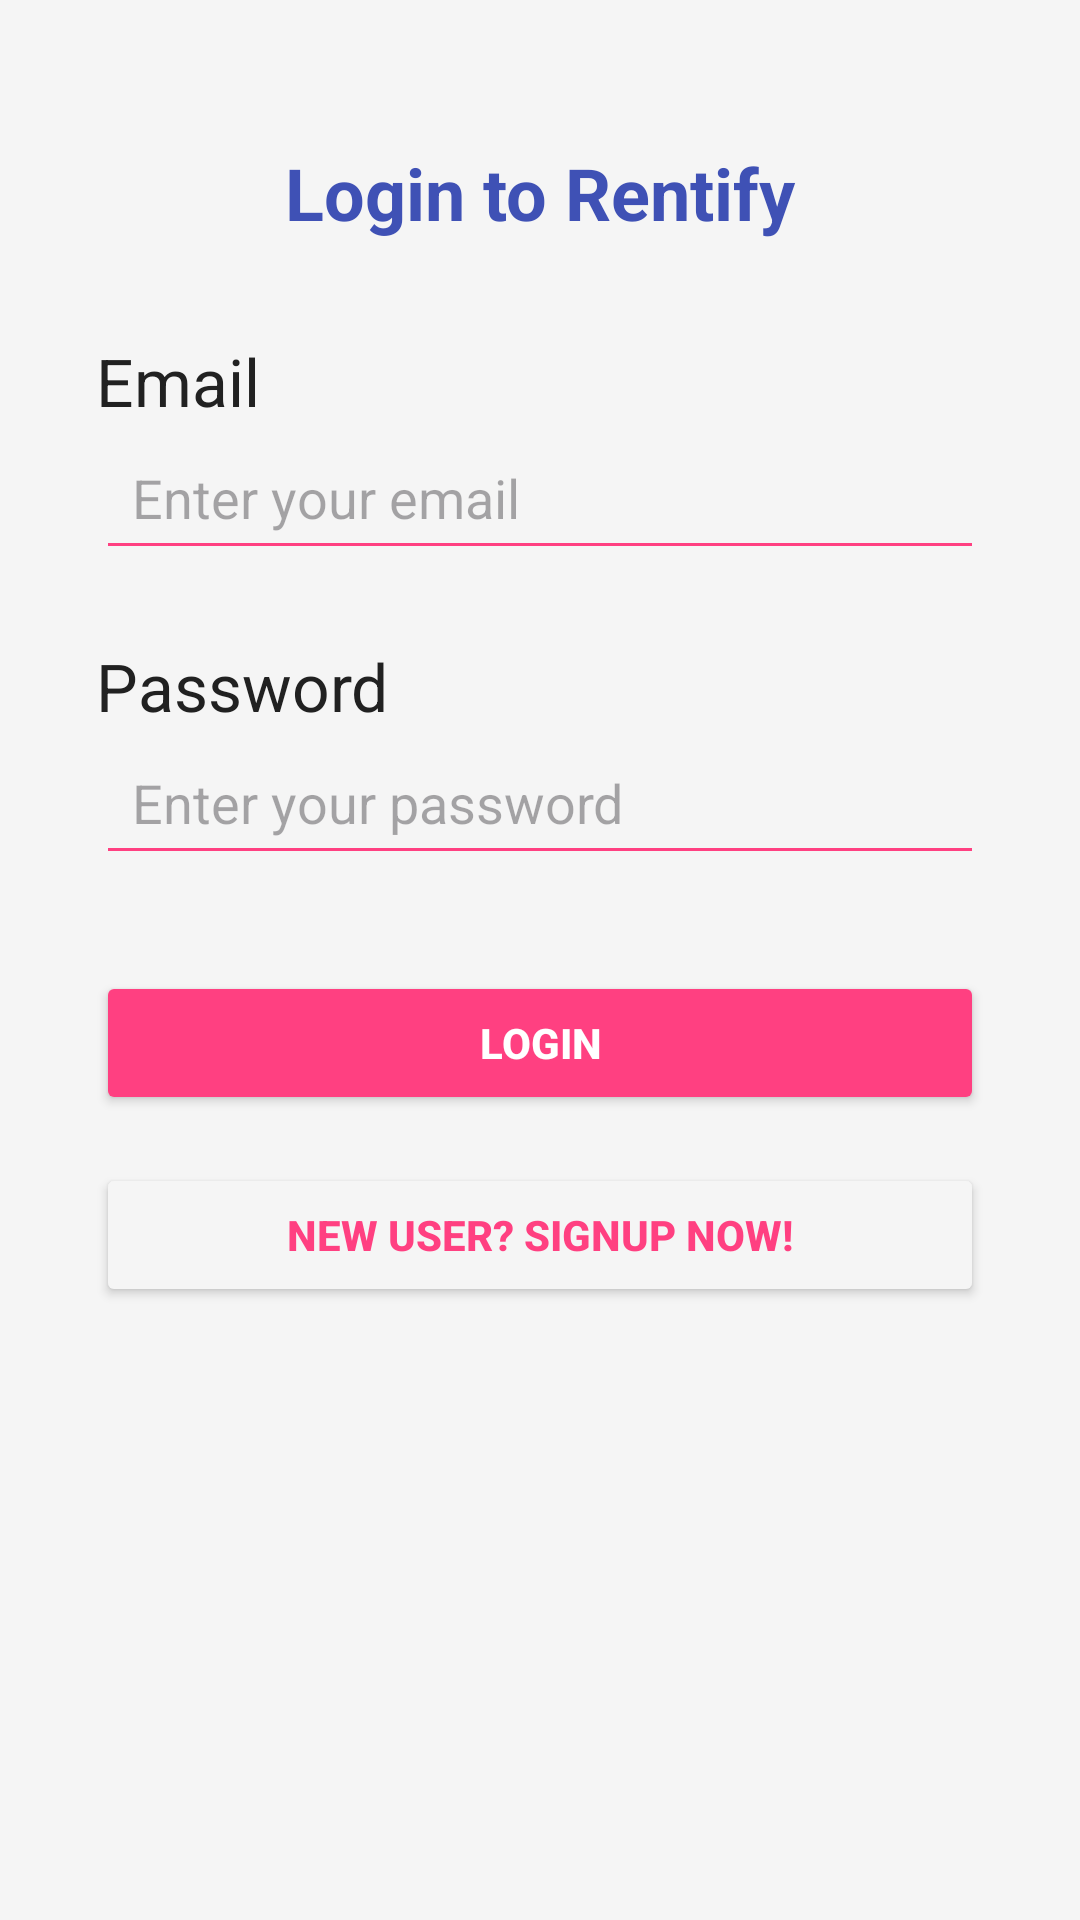

Layout XML and referenced resources for this Android screen:
<!-- AndroidManifest.xml: application theme Theme.RentifyApp -->
<!-- res/layout/activity_main.xml -->
<androidx.constraintlayout.widget.ConstraintLayout xmlns:android="http://schemas.android.com/apk/res/android"
    xmlns:app="http://schemas.android.com/apk/res-auto"
    xmlns:tools="http://schemas.android.com/tools"
    android:id="@+id/main"
    android:layout_width="match_parent"
    android:layout_height="match_parent"
    android:padding="16dp"
    android:background="@color/light_background"
    tools:context=".MainActivity">

    


    <TextView
        android:id="@+id/loginTitle"
        android:layout_width="wrap_content"
        android:layout_height="wrap_content"
        android:text="Login to Rentify"
        android:textSize="24sp"
        android:textStyle="bold"
        android:textColor="@color/dark_primary"
        android:layout_marginTop="32dp"
        app:layout_constraintTop_toTopOf="parent"
        app:layout_constraintStart_toStartOf="parent"
        app:layout_constraintEnd_toEndOf="parent" />

    
    <LinearLayout
        android:layout_width="match_parent"
        android:layout_height="wrap_content"
        android:orientation="vertical"
        android:gravity="center_horizontal"
        android:padding="16dp"
        app:layout_constraintTop_toBottomOf="@id/loginTitle"
        app:layout_constraintStart_toStartOf="parent"
        app:layout_constraintEnd_toEndOf="parent">

        
        <TextView
            android:id="@+id/EmailTextView"
            android:layout_width="match_parent"
            android:layout_height="wrap_content"
            android:text="Email"
            android:textAppearance="@style/TextAppearance.AppCompat.Large"
            android:textColor="@color/primary_text"
            android:layout_marginTop="16dp" />

        <com.google.android.material.textfield.TextInputEditText
            android:id="@+id/EmailField"
            android:layout_width="match_parent"
            android:layout_height="wrap_content"
            android:hint="Enter your email"
            android:inputType="textEmailAddress"
            android:padding="12dp"
            android:backgroundTint="@color/button_background"
            android:textColor="@color/primary_text" />

        
        <TextView
            android:id="@+id/PasswordTextView"
            android:layout_width="match_parent"
            android:layout_height="wrap_content"
            android:text="Password"
            android:textAppearance="@style/TextAppearance.AppCompat.Large"
            android:textColor="@color/primary_text"
            android:layout_marginTop="24dp" />

        <com.google.android.material.textfield.TextInputEditText
            android:id="@+id/PasswordField"
            android:layout_width="match_parent"
            android:layout_height="wrap_content"
            android:hint="Enter your password"
            android:inputType="textPassword"
            android:padding="12dp"
            android:backgroundTint="@color/button_background"
            android:textColor="@color/primary_text" />

        
        <Button
            android:id="@+id/LoginButton"
            android:layout_width="match_parent"
            android:layout_height="wrap_content"
            android:layout_marginTop="32dp"
            android:padding="12dp"
            android:backgroundTint="@color/button_background"
            android:text="Login"
            android:textColor="@color/white"
            android:textStyle="bold" />

        
        <Button
            android:id="@+id/ForwardingToSigupButton"
            android:layout_width="match_parent"
            android:layout_height="wrap_content"
            android:layout_marginTop="16dp"
            android:padding="12dp"
            android:backgroundTint="@color/light_background"
            android:text="New User? Signup now!"
            android:textColor="@color/button_background"
            android:textStyle="bold" />

    </LinearLayout>
</androidx.constraintlayout.widget.ConstraintLayout>
<!-- resources referenced by this layout -->
<resources>
  <color name="button_background">#FF4081</color>
  <color name="dark_primary">#3F51B5</color>
  <color name="light_background">#F5F5F5</color>
  <color name="primary_text">#212121</color>
  <color name="white">#FFFFFF</color>
  <style name="Theme.RentifyApp" parent="Base.Theme.RentifyApp" />
  <style name="Base.Theme.RentifyApp" parent="Theme.Material3.DayNight.NoActionBar">
          
          
      </style>
</resources>
